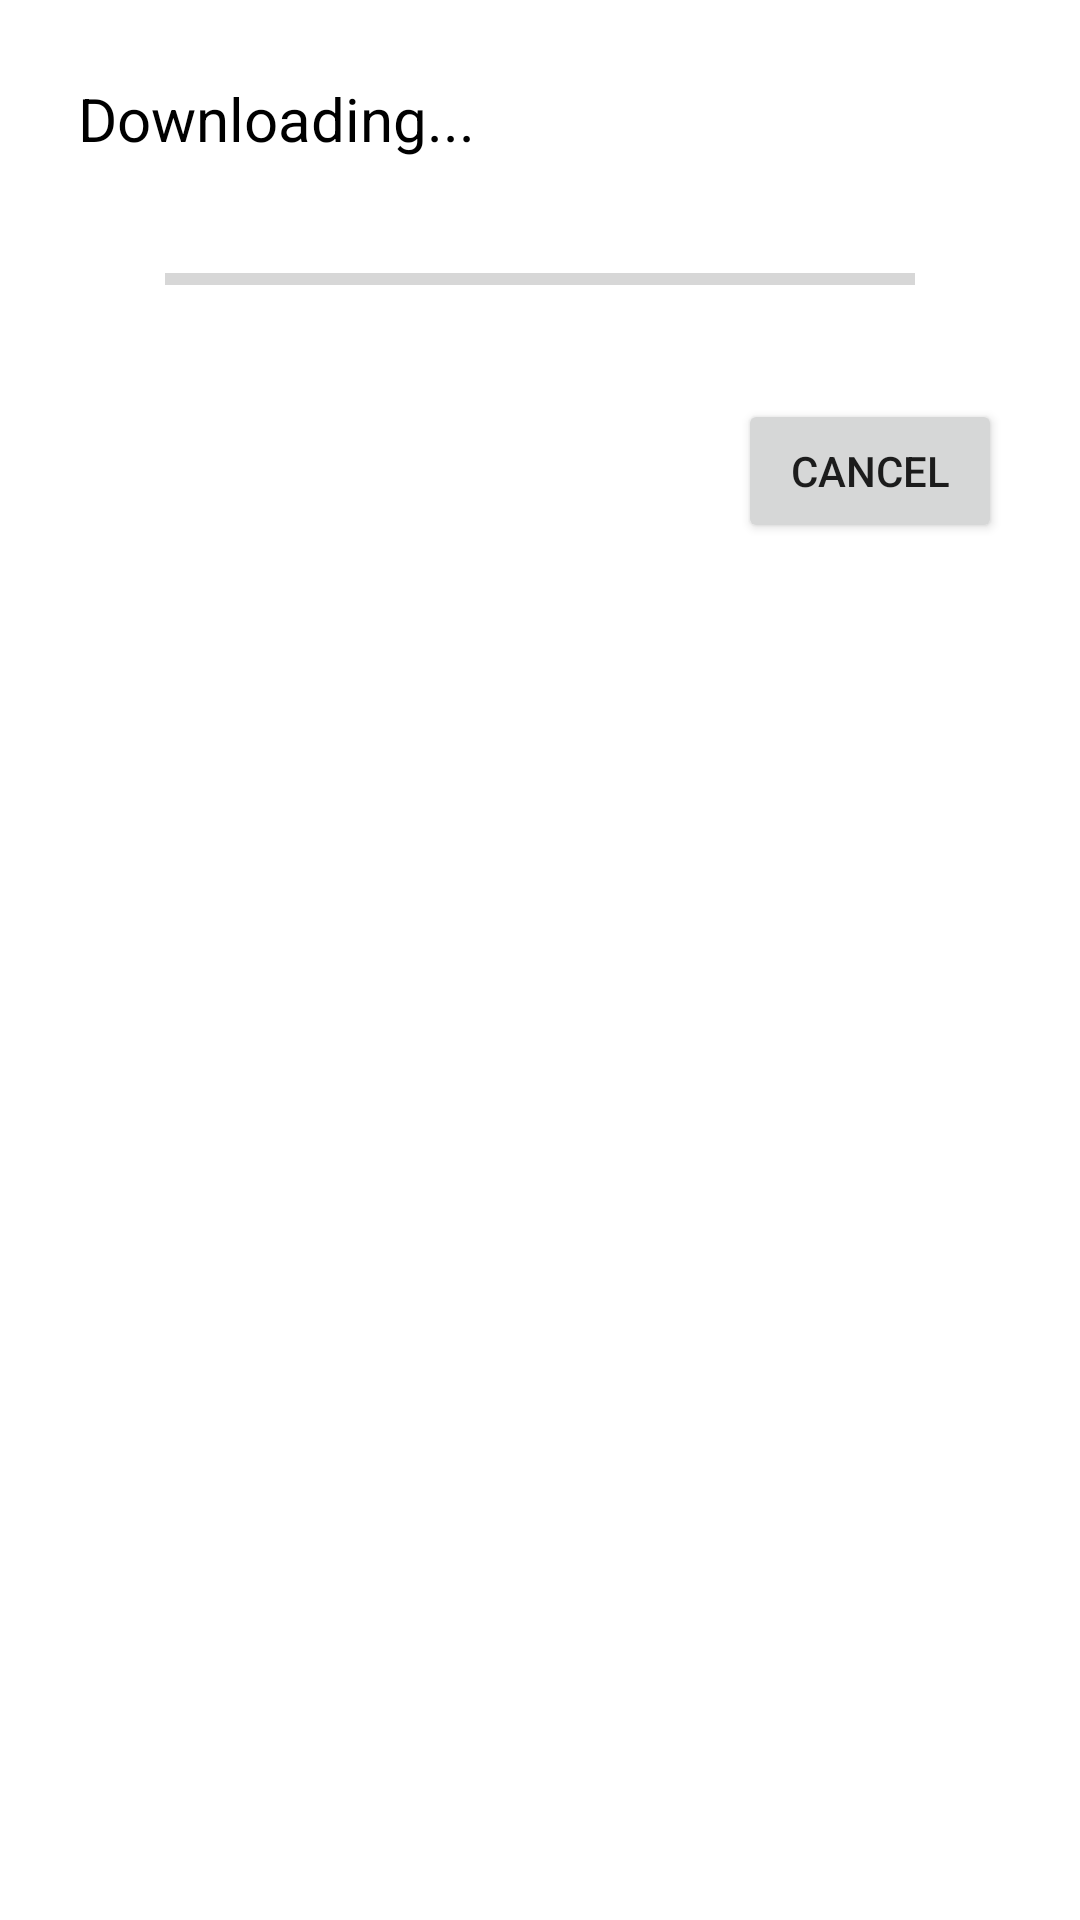

Here is an Android app screen rendered from its layout file. Give the layout XML and the strings, colors and styles it references.
<!-- AndroidManifest.xml: application theme AppTheme -->
<!-- res/layout/progress_determinate.xml -->
<?xml version="1.0" encoding="utf-8"?>
<RelativeLayout
    xmlns:android="http://schemas.android.com/apk/res/android"
    xmlns:tools="http://schemas.android.com/tools"
    android:id="@+id/rl"
    android:layout_width="match_parent"
    android:layout_height="match_parent"
    android:padding="10dp"
    android:background="@color/white">

    <TextView
        android:id="@+id/determinate_tv"
        android:layout_width="wrap_content"
        android:layout_height="wrap_content"
        android:text="Downloading..."
        android:textColor="@color/colorPrimaryDark"
        android:textSize="20sp"
        tools:text="Downloading ..."
        android:layout_margin="16dp"
        />

    <ProgressBar
        android:id="@+id/determinate_pb"
        android:layout_width="250dp"
        android:layout_height="wrap_content"
        android:layout_below="@id/determinate_tv"
        style="@android:style/Widget.Material.ProgressBar.Horizontal"
        android:layout_margin="16dp"
        android:layout_centerHorizontal="true"/>

    <Button
        android:id="@+id/determinate_btn"
        android:layout_width="wrap_content"
        android:layout_height="wrap_content"
        android:text="Cancel"
        android:layout_below="@id/determinate_pb"
        android:layout_alignParentEnd="true"
        android:layout_margin="16dp"/>
</RelativeLayout>
<!-- resources referenced by this layout -->
<resources>
  <color name="colorPrimaryDark">#000000</color>
  <style name="AppTheme" parent="Theme.AppCompat.Light.NoActionBar">
          
          <item name="colorPrimary">@color/colorPrimary</item>
          <item name="colorPrimaryDark">@color/colorPrimaryDark</item>
          <item name="colorAccent">@color/colorAccent</item>
          <item name="android:windowNoTitle">true</item>
          <item name="android:windowFullscreen">true</item>
          <item name="android:editTextStyle">@style/App_EditTextStyle</item>
      </style>
  <color name="colorPrimary">#3F51B5</color>
  <color name="colorAccent">#ff8940</color>
  <style name="App_EditTextStyle" parent="@android:style/Widget.EditText">
          <item name="android:textColor">#209BA9</item>
          <item name="android:backgroundTint">#209BA9</item>
      </style>
  <!-- not gathered from this repository: default colours our renderer supplied (Android Studio template values) -->
  <color name="white">#FFFFFFFF</color>
</resources>
